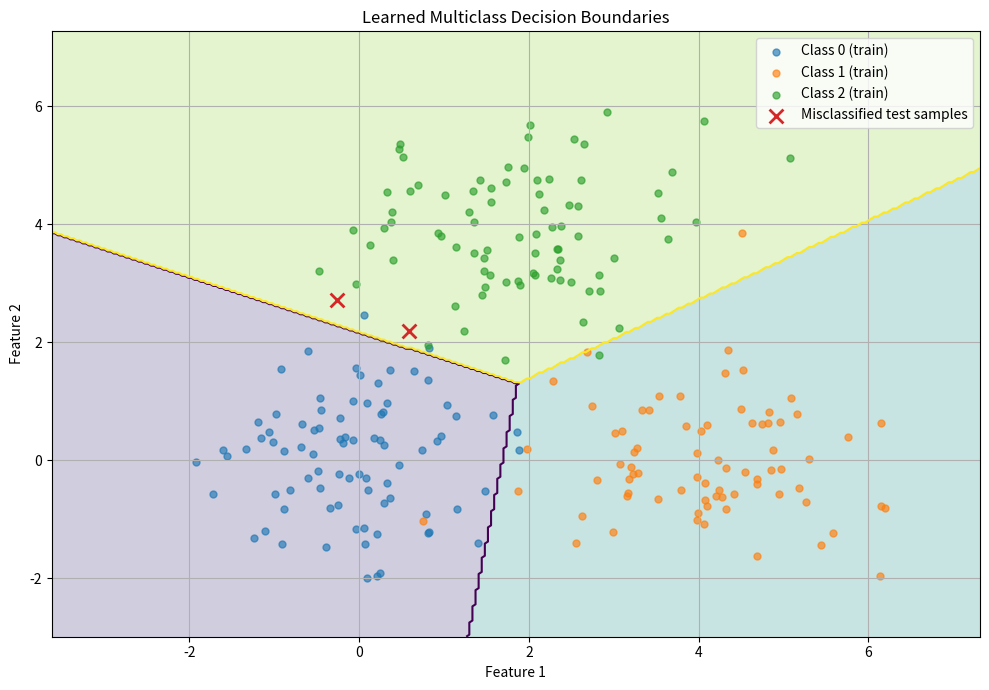
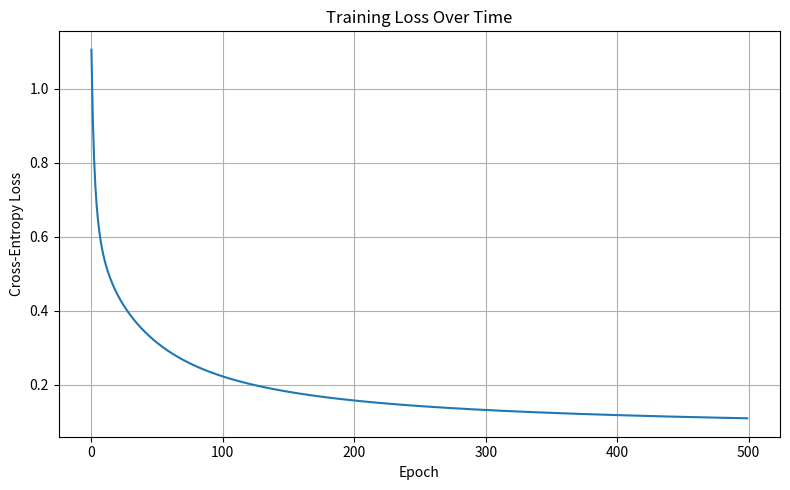

Source code (Python) for these figures, in order:

# 11_visualize_learning.py
# Train a three-class classifier and visualize its decision boundaries.

import numpy as np
import matplotlib.pyplot as plt

np.random.seed(42)

# --------------------------------------------------
# STEP 1: GENERATE THE DATASET
# --------------------------------------------------

class_0 = np.random.randn(100, 2) + [0, 0]
class_1 = np.random.randn(100, 2) + [4, 0]
class_2 = np.random.randn(100, 2) + [2, 4]

X = np.vstack((class_0, class_1, class_2))
y = np.array([0] * 100 + [1] * 100 + [2] * 100)

# Shuffle and split
indices = np.random.permutation(len(y))
X = X[indices]
y = y[indices]

split = int(0.8 * len(y))

X_train, X_test = X[:split], X[split:]
y_train, y_test = y[:split], y[split:]

# --------------------------------------------------
# STEP 2: INITIALIZE THE MODEL
# --------------------------------------------------

num_features = 2
num_classes = 3

W = np.random.randn(num_features, num_classes) * 0.01
b = np.zeros(num_classes)

learning_rate = 0.1
epochs = 500
N = len(y_train)
rows = np.arange(N)


def softmax(logits):
    shifted = logits - np.max(
        logits, axis=1, keepdims=True
    )
    exp_values = np.exp(shifted)
    return exp_values / np.sum(
        exp_values, axis=1, keepdims=True
    )


# --------------------------------------------------
# STEP 3: TRAIN THE CLASSIFIER
# --------------------------------------------------

loss_history = []

for epoch in range(epochs):
    logits = X_train @ W + b
    probabilities = softmax(logits)

    correct_probs = probabilities[rows, y_train]
    loss = -np.mean(
        np.log(np.clip(correct_probs, 1e-15, 1.0))
    )
    loss_history.append(loss)

    dZ = probabilities.copy()
    dZ[rows, y_train] -= 1
    dZ /= N

    dW = X_train.T @ dZ
    db = np.sum(dZ, axis=0)

    W -= learning_rate * dW
    b -= learning_rate * db

# --------------------------------------------------
# STEP 4: EVALUATE THE TEST DATA
# --------------------------------------------------

test_probabilities = softmax(X_test @ W + b)
test_predictions = np.argmax(test_probabilities, axis=1)

accuracy = np.mean(test_predictions == y_test)

print("Learned weights:\n", np.round(W, 3))
print("Learned biases:", np.round(b, 3))
print("Final recorded training loss:", round(loss_history[-1], 4))
print("Test accuracy:", round(accuracy * 100, 2), "%")

# --------------------------------------------------
# STEP 5: CREATE A GRID OF INPUT POINTS
# --------------------------------------------------

x1_min, x1_max = X[:, 0].min() - 1, X[:, 0].max() + 1
x2_min, x2_max = X[:, 1].min() - 1, X[:, 1].max() + 1

grid_x1, grid_x2 = np.meshgrid(
    np.linspace(x1_min, x1_max, 300),
    np.linspace(x2_min, x2_max, 300)
)

# Convert every grid point into a two-feature sample
grid_points = np.column_stack((
    grid_x1.ravel(),
    grid_x2.ravel()
))

# Predict a class for every grid point
grid_probabilities = softmax(grid_points @ W + b)
grid_predictions = np.argmax(grid_probabilities, axis=1)

# Reshape predictions to match the grid
regions = grid_predictions.reshape(grid_x1.shape)

# --------------------------------------------------
# STEP 6: PLOT DECISION REGIONS AND DATA
# --------------------------------------------------

plt.figure(figsize=(10, 7))

plt.contourf(
    grid_x1, grid_x2, regions,
    levels=[-0.5, 0.5, 1.5, 2.5],
    alpha=0.25
)

# Draw boundaries between predicted classes
plt.contour(
    grid_x1, grid_x2, regions,
    levels=[0.5, 1.5],
    linewidths=1.5
)

# Plot training samples
for class_id in range(num_classes):
    mask = y_train == class_id
    plt.scatter(
        X_train[mask, 0],
        X_train[mask, 1],
        label=f"Class {class_id} (train)",
        alpha=0.65,
        s=25
    )

# Mark misclassified test samples with black crosses
wrong = test_predictions != y_test

plt.scatter(
    X_test[wrong, 0],
    X_test[wrong, 1],
    marker="x",
    s=100,
    linewidths=2,
    label="Misclassified test samples"
)

plt.xlabel("Feature 1")
plt.ylabel("Feature 2")
plt.title("Learned Multiclass Decision Boundaries")
plt.legend()
plt.grid(True)
plt.tight_layout()
plt.savefig("11_decision_boundaries.png", dpi=150)
plt.show()

# --------------------------------------------------
# STEP 7: PLOT THE LOSS CURVE
# --------------------------------------------------

plt.figure(figsize=(8, 5))
plt.plot(loss_history)
plt.xlabel("Epoch")
plt.ylabel("Cross-Entropy Loss")
plt.title("Training Loss Over Time")
plt.grid(True)
plt.tight_layout()
plt.savefig("11_loss_curve.png", dpi=150)
plt.show()

print("Saved 11_decision_boundaries.png")
print("Saved 11_loss_curve.png")
